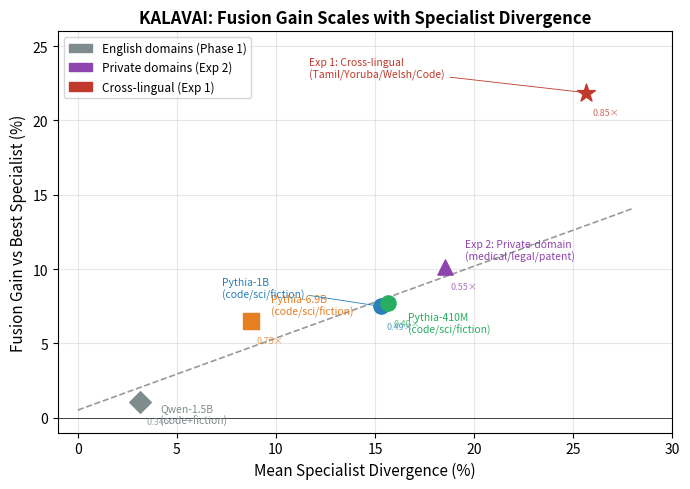
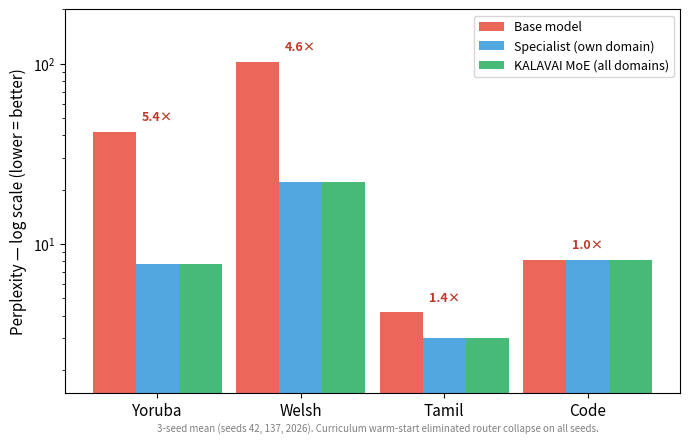

Recreate these plots in Python, in order.
"""Generate Phase 2 figures: divergence-gain scatter + cross-lingual perplexity bar."""
import matplotlib
matplotlib.use('Agg')
import matplotlib.pyplot as plt
import matplotlib.patches as mpatches
import numpy as np
import os

os.makedirs("paper/figures", exist_ok=True)

# ── Figure 1: Divergence vs Gain scatter ─────────────────────────────────────
fig, ax = plt.subplots(figsize=(7, 5))

# Data: (divergence%, gain%, label, color, marker)
english = [
    (3.16,  1.06,  "Qwen-1.5B\n(code+fiction)",      "#7f8c8d", "D"),
    (8.73,  6.53,  "Pythia-6.9B\n(code/sci/fiction)", "#e67e22", "s"),
    (15.28, 7.49,  "Pythia-1B\n(code/sci/fiction)",   "#2980b9", "o"),
    (15.65, 7.70,  "Pythia-410M\n(code/sci/fiction)",  "#27ae60", "o"),
]
professional = [
    (18.52, 10.17, "Exp 2: Private-domain\n(medical/legal/patent)",  "#8e44ad", "^"),
]
crosslingual = [
    (25.65, 21.87, "Exp 1: Cross-lingual\n(Tamil/Yoruba/Welsh/Code)", "#c0392b", "*"),
]

def plot_group(data, alpha=1.0):
    for (div, gain, lbl, col, mk) in data:
        sz = 180 if mk == "*" else 120
        ax.scatter(div, gain, color=col, marker=mk, s=sz, zorder=5, alpha=alpha)
        offsets = {
            "Qwen-1.5B\n(code+fiction)": (1.0, -1.5),
            "Pythia-6.9B\n(code/sci/fiction)": (1.0, 0.4),
            "Pythia-1B\n(code/sci/fiction)": (-8.0, 0.6),
            "Pythia-410M\n(code/sci/fiction)": (1.0, -2.0),
            "Exp 2: Private-domain\n(medical/legal/patent)": (1.0, 0.5),
            "Exp 1: Cross-lingual\n(Tamil/Yoruba/Welsh/Code)": (-14.0, 1.0),
        }
        dx, dy = offsets.get(lbl, (1.0, 0.5))
        ax.annotate(lbl, (div, gain), xytext=(div+dx, gain+dy),
                    fontsize=7.5, color=col,
                    arrowprops=dict(arrowstyle="-", color=col, lw=0.6) if abs(dx) > 3 else None)

plot_group(english)
plot_group(professional)
plot_group(crosslingual)

# Fit line for English domains (Qwen + 6.9B + 1B + 410M)
eng_div  = np.array([d[0] for d in english])
eng_gain = np.array([d[1] for d in english])
m_eng, b_eng = np.polyfit(eng_div, eng_gain, 1)
x_fit = np.linspace(0, 28, 200)
ax.plot(x_fit, m_eng*x_fit + b_eng, '--', color='#555555', lw=1.2, alpha=0.6,
        label=f"English fit: gain ≈ {m_eng:.2f}× div + {b_eng:.2f}")

# Reference annotation: conversion rates
for (div, gain, lbl, col, mk) in english + professional + crosslingual:
    rate = gain / div
    ax.annotate(f"{rate:.2f}×", (div, gain), xytext=(div+0.3, gain-1.5),
                fontsize=6.5, color=col, alpha=0.75)

ax.set_xlabel("Mean Specialist Divergence (%)", fontsize=11)
ax.set_ylabel("Fusion Gain vs Best Specialist (%)", fontsize=11)
ax.set_title("KALAVAI: Fusion Gain Scales with Specialist Divergence", fontsize=12, fontweight='bold')

# Legend
handles = [
    mpatches.Patch(color='#7f8c8d', label='English domains (Phase 1)'),
    mpatches.Patch(color='#8e44ad', label='Private domains (Exp 2)'),
    mpatches.Patch(color='#c0392b', label='Cross-lingual (Exp 1)'),
]
ax.legend(handles=handles, fontsize=8.5, loc='upper left')
ax.set_xlim(-1, 30)
ax.set_ylim(-1, 26)
ax.grid(True, alpha=0.3)
ax.axhline(0, color='black', lw=0.5)

plt.tight_layout()
plt.savefig("paper/figures/fig_divergence_gain_scatter.png", dpi=150, bbox_inches='tight')
plt.close()
print("Saved fig_divergence_gain_scatter.png")

# ── Figure 2: Cross-lingual perplexity bar chart ─────────────────────────────
fig, ax = plt.subplots(figsize=(7, 4.5))

domains    = ["Yoruba", "Welsh", "Tamil", "Code"]
base_ppl   = [41.9, 102.7, 4.2, 8.2]
moe_ppl    = [7.7,  22.1,  3.0, 8.1]   # seeds 137/2026 (seed 42: Welsh=21.6, code=8.1)
spec_ppl   = [7.7,  22.1,  3.0, 8.1]   # MoE = specialist (perfect routing all seeds)

x = np.arange(len(domains))
w = 0.30

bars_base = ax.bar(x - w,   base_ppl, w, label="Base model", color='#e74c3c', alpha=0.85)
bars_spec = ax.bar(x,       spec_ppl, w, label="Specialist (own domain)", color='#3498db', alpha=0.85)
bars_moe  = ax.bar(x + w,   moe_ppl,  w, label="KALAVAI MoE (all domains)", color='#27ae60', alpha=0.85)

# Improvement annotations — multiplicative offset works on log scale
improvements = ["5.4×", "4.6×", "1.4×", "1.0×"]
for i, imp in enumerate(improvements):
    ax.text(i, base_ppl[i] * 1.15, imp, ha='center', fontsize=9, fontweight='bold', color='#c0392b')

ax.set_xticks(x)
ax.set_xticklabels(domains, fontsize=11)
ax.set_ylabel("Perplexity — log scale (lower = better)", fontsize=11)
ax.set_yscale('log')
ax.set_ylim(1.5, 200)
ax.legend(fontsize=9)
ax.text(0, -0.10,
        "3-seed mean (seeds 42, 137, 2026). Curriculum warm-start eliminated router collapse on all seeds.",
        fontsize=7, color='gray', ha='left', transform=ax.get_xaxis_transform())

plt.tight_layout()
plt.savefig("paper/figures/fig_crosslingual_perplexity.png", dpi=150, bbox_inches='tight')
plt.close()
print("Saved fig_crosslingual_perplexity.png")
